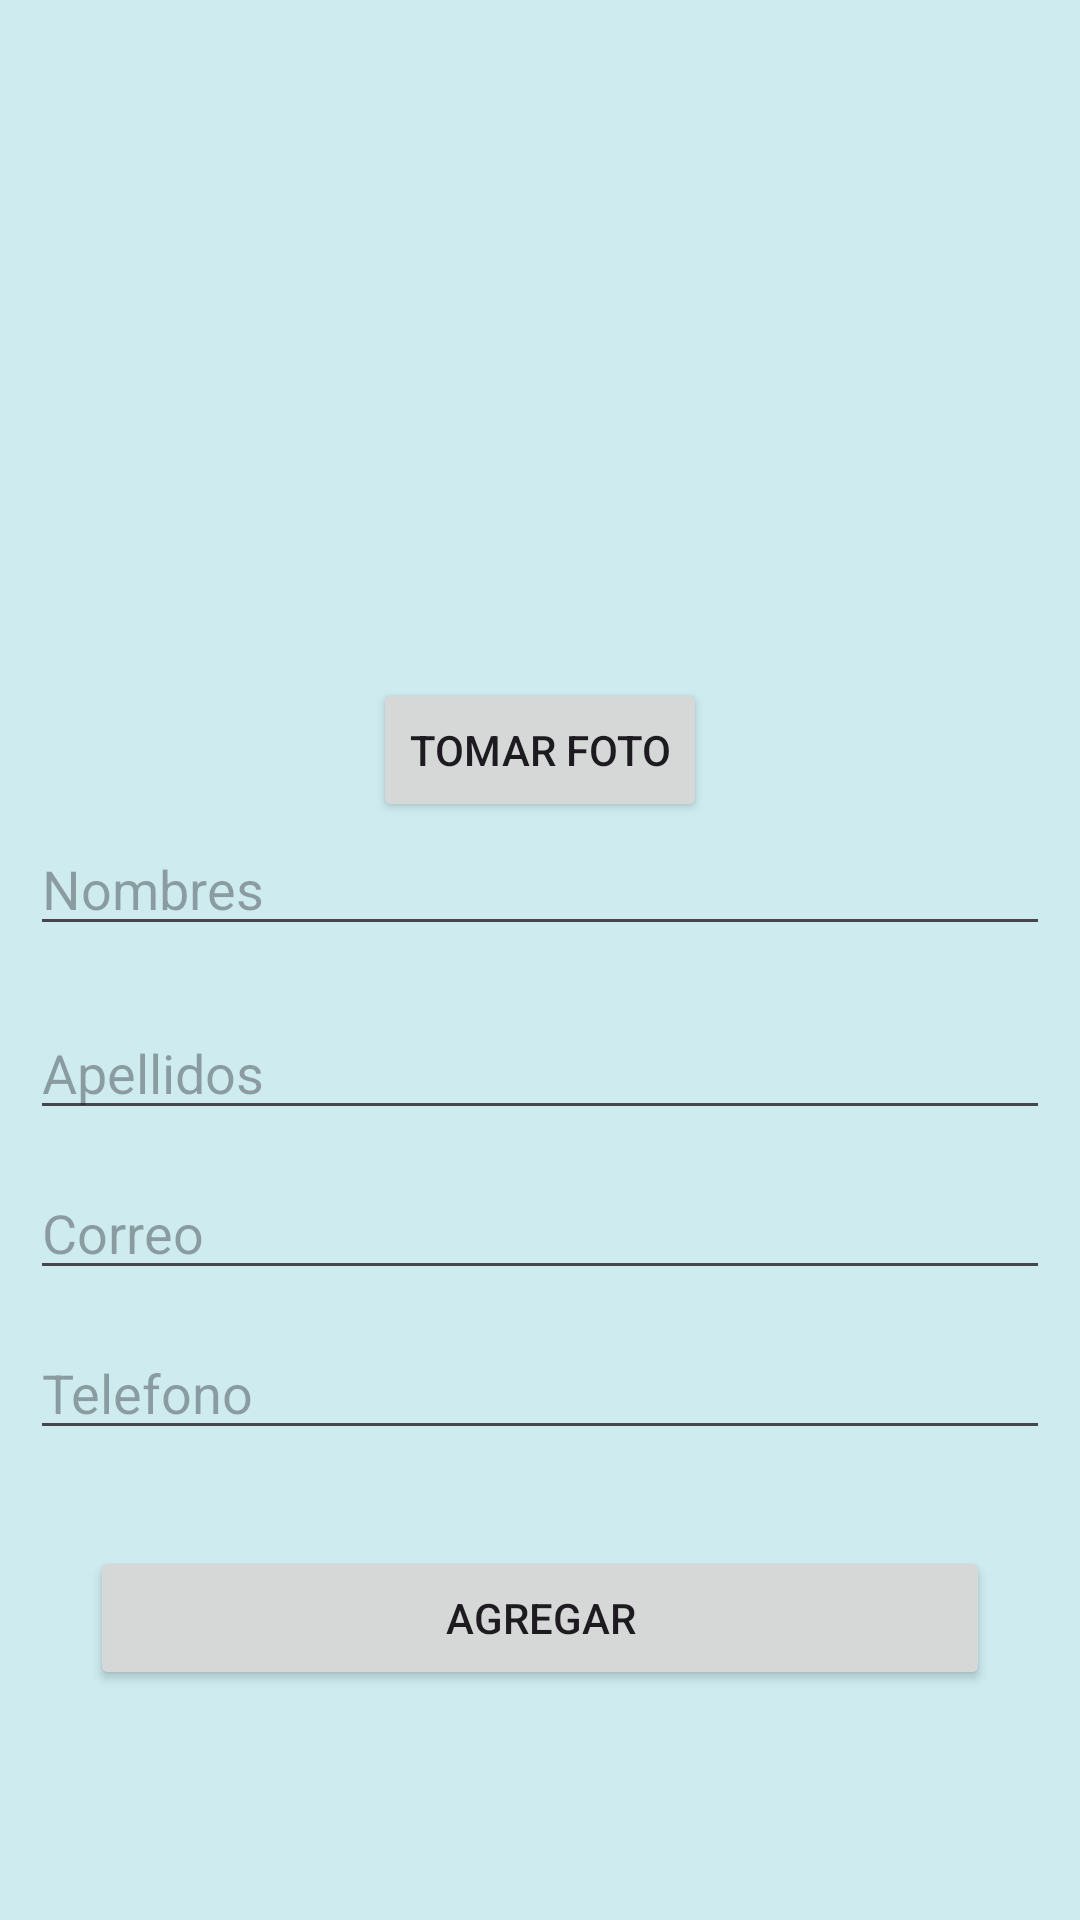

This screen was rendered from an Android layout file. Write that file and the resources it references.
<!-- AndroidManifest.xml: application theme Theme.PM01UTH2P2025 -->
<!-- res/layout/activity_main.xml -->
<?xml version="1.0" encoding="utf-8"?>
<androidx.constraintlayout.widget.ConstraintLayout xmlns:android="http://schemas.android.com/apk/res/android"
    xmlns:app="http://schemas.android.com/apk/res-auto"
    xmlns:tools="http://schemas.android.com/tools"
    android:id="@+id/main"
    android:layout_width="match_parent"
    android:layout_height="match_parent"
    android:background="#CEECF0"
    tools:context=".MainActivity"
    tools:layout_editor_absoluteX="6dp"
    tools:layout_editor_absoluteY="228dp">

    <EditText
        android:id="@+id/apellidos"
        android:layout_width="0dp"
        android:layout_height="wrap_content"
        android:layout_marginStart="10dp"
        android:layout_marginTop="20dp"
        android:layout_marginEnd="10dp"
        android:ems="10"
        android:hint="Apellidos"
        android:inputType="text"
        app:layout_constraintEnd_toEndOf="parent"
        app:layout_constraintHorizontal_bias="0.0"
        app:layout_constraintStart_toStartOf="parent"
        app:layout_constraintTop_toBottomOf="@+id/nombres" />

    <EditText
        android:id="@+id/nombres"
        android:layout_width="0dp"
        android:layout_height="wrap_content"
        android:layout_marginStart="10dp"
        android:layout_marginEnd="10dp"
        android:ems="10"
        android:hint="Nombres"
        android:inputType="text"
        app:layout_constraintEnd_toEndOf="parent"
        app:layout_constraintHorizontal_bias="0.0"
        app:layout_constraintStart_toStartOf="parent"
        app:layout_constraintTop_toBottomOf="@+id/btntakephoto" />

    <EditText
        android:id="@+id/telefono"
        android:layout_width="0dp"
        android:layout_height="wrap_content"
        android:layout_marginStart="10dp"
        android:layout_marginTop="12dp"
        android:layout_marginEnd="10dp"
        android:ems="10"
        android:hint="@string/telefono"
        android:inputType="text"
        app:layout_constraintEnd_toEndOf="parent"
        app:layout_constraintHorizontal_bias="0.0"
        app:layout_constraintStart_toStartOf="parent"
        app:layout_constraintTop_toBottomOf="@+id/correo" />

    <Button
        android:id="@+id/button"
        android:layout_width="0dp"
        android:layout_height="wrap_content"
        android:layout_marginStart="30dp"
        android:layout_marginTop="32dp"
        android:layout_marginEnd="30dp"
        android:text="@string/btnagregar"
        app:layout_constraintEnd_toEndOf="parent"
        app:layout_constraintHorizontal_bias="1.0"
        app:layout_constraintStart_toStartOf="parent"
        app:layout_constraintTop_toBottomOf="@+id/telefono" />

    <EditText
        android:id="@+id/correo"
        android:layout_width="0dp"
        android:layout_height="wrap_content"
        android:layout_marginStart="10dp"
        android:layout_marginTop="12dp"
        android:layout_marginEnd="10dp"
        android:ems="10"
        android:hint="Correo"
        android:inputType="text|textEmailAddress"
        app:layout_constraintEnd_toEndOf="parent"
        app:layout_constraintHorizontal_bias="0.0"
        app:layout_constraintStart_toStartOf="parent"
        app:layout_constraintTop_toBottomOf="@+id/apellidos" />

    <ImageView
        android:id="@+id/fotoimage"
        android:layout_width="251dp"
        android:layout_height="210dp"
        android:layout_marginTop="16dp"
        app:layout_constraintEnd_toEndOf="parent"
        app:layout_constraintStart_toStartOf="parent"
        app:layout_constraintTop_toTopOf="parent"
        tools:srcCompat="@tools:sample/avatars" />

    <Button
        android:id="@+id/btntakephoto"
        android:layout_width="wrap_content"
        android:layout_height="wrap_content"
        android:text="Tomar Foto"
        app:layout_constraintEnd_toEndOf="parent"
        app:layout_constraintStart_toStartOf="parent"
        app:layout_constraintTop_toBottomOf="@+id/fotoimage" />

</androidx.constraintlayout.widget.ConstraintLayout>
<!-- resources referenced by this layout -->
<resources>
  <string name="btnagregar">Agregar</string>
  <string name="telefono">Telefono</string>
  <style name="Theme.PM01UTH2P2025" parent="Base.Theme.PM01UTH2P2025" />
  <style name="Base.Theme.PM01UTH2P2025" parent="Theme.Material3.DayNight.NoActionBar">
          
          
      </style>
</resources>
